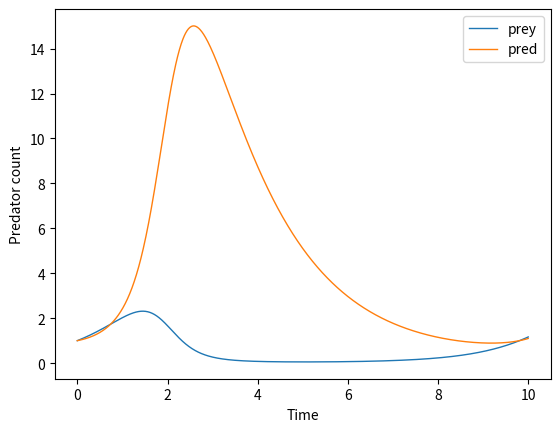

Here is the Python script that generated this plot:
import time

import matplotlib.pyplot as plt
import numpy as np
import scipy.integrate as scint

startTime = time.time()


def lotkarra(s, t, alp, bet, gam, delt):
    x, y = s
    dsdt = [alp * x - bet * x * y, delt * x * y - gam * y]
    return dsdt


alp, bet, gam, delt = 1, 0.2, 0.6, 1
t = np.linspace(0, 10, 1000)
plt.gca().set_xlabel("Time")
plt.gca().set_ylabel("Predator count")
s0 = [1, 1]
ans = scint.odeint(lotkarra, s0, t, args=(alp, bet, gam, delt))
plt.plot(t, ans[:, 0], linewidth=1, label="prey")
plt.plot(t, ans[:, 1], linewidth=1, label="pred")
plt.legend()
print(time.time() - startTime)
plt.show()
